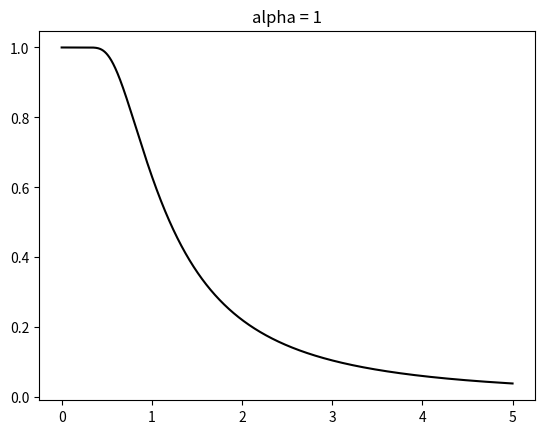

This figure's Python source: (Note: this script raises an exception after producing the figure.)
#!/usr/bin/env python3

import numpy as np
import matplotlib.pyplot as plt
from math import *

"""
C++ project: pressure
"""


def main(x, f, name):
    """
    Plot of some useful functions
    """
    plt.figure()
    plt.plot(x, f(x), color = "black")
    plt.title("alpha = 1")
    plt.savefig("../img/saved/graph_function_{}.png".format(name))
    plt.show()


if __name__ == "__main__":
    N = 10000
    x = np.linspace(0, 5, N)
    f = lambda x: 1 - np.exp(- 1 / x**2)
    g = lambda x: np.exp(-x)
    h = lambda x: 1 / (1 + x)
    main(x, f, "selected")
    main(x, g, "exp")
    main(x, h, "inv")